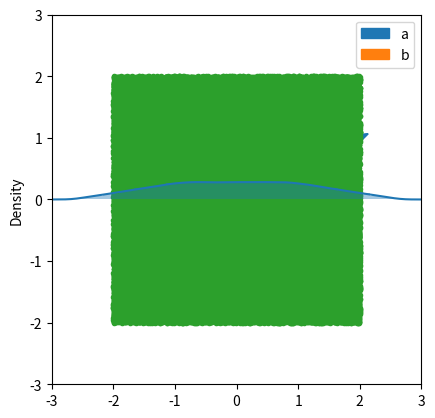

This chart was generated by the following Python code:
#!/usr/bin/env python3
# -*- coding: utf-8 -*-
"""
Created on Sat Apr 11 11:51:09 2020

[redacted]
"""

import numpy as np

a = np.array([[2], [1]])
b = np.array([[1], [1]])

def euclidean(x, axis=0):
    return np.sqrt(np.sum(x*x, axis=axis))

print(euclidean(a)) # should be sqrt(5)
print(euclidean(a-b)) # should be 1


print(((a.T @ b)/euclidean(a))[0,0])

import matplotlib.pyplot as plt
import seaborn as sns
colors = sns.color_palette()

ax = plt.gca()
arrow1 = plt.arrow(0, 0, a[0,0], a[1, 0], head_width=.1, color=colors[0],
                   label="a")
arrow2 = plt.arrow(0, 0, b[0,0], b[1, 0], head_width=.1, color=colors[1],
                   label="b")
plt.xlim(-3, 3)
plt.ylim(-3, 3)
ax.set_aspect('equal', 'box')
plt.legend([arrow1, arrow2], ['a', 'b'])
plt.show()

np.random.seed(42)

numpoints = 100000
X = np.random.random((numpoints, 2, 1))*4-2
x_coords = X[:,0,0]
y_coords = X[:,1,0]

ax = plt.gca()
arrow1 = plt.arrow(0, 0, a[0,0], a[1, 0], head_width=.1, color=colors[0],
                   label="a")
arrow2 = plt.arrow(0, 0, b[0,0], b[1, 0], head_width=.1, color=colors[1],
                   label="b")
plt.xlim(-3, 3)
plt.ylim(-3, 3)
ax.set_aspect('equal', 'box')
plt.legend([arrow1, arrow2], ['a', 'b'])
plt.scatter(x_coords, y_coords, color=colors[2], marker=".")
plt.show()

#X_norms = euclidean(X, axis=1).reshape(numpoints)
X_projections_on_a = ((a.T@X).reshape(numpoints)/euclidean(a))
print("Projections onto a:", X_projections_on_a)

sns.distplot(X_projections_on_a, bins=21)
plt.show()